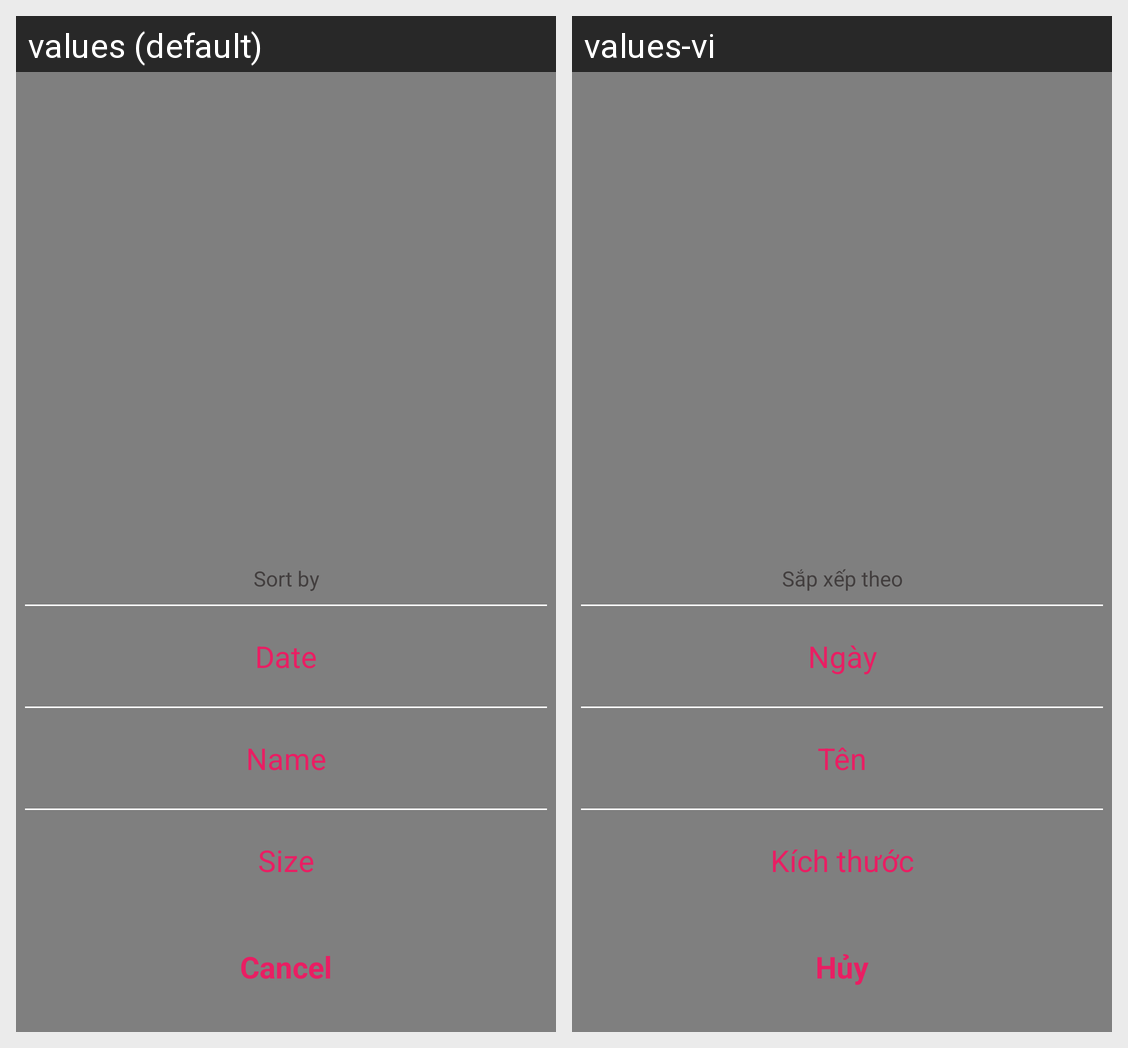

Strings drawn on this Android screen and how each of the app's shown locales translates them:
Android screen res/layout/home_sort_type_item.xml rendered under 2 locales, left to right: values (default), values-vi. Device: Nexus 5 (rendered at 1080×1920; each locale shown at half size, 540×960, under a caption strip naming it); theme Theme.NoActionBar.
Strings drawn on this screen, with the default value and each locale's value (text and hints the layout hard-codes, and strings that could not be matched under every locale, appear in the picture but are not listed):

sort_by
  values: Sort by
  values-vi: Sắp xếp theo

sort_by_date
  values: Date
  values-vi: Ngày

sort_by_name
  values: Name
  values-vi: Tên

sort_by_size
  values: Size
  values-vi: Kích thước

cancel_announce
  values: Cancel
  values-vi: Hủy
